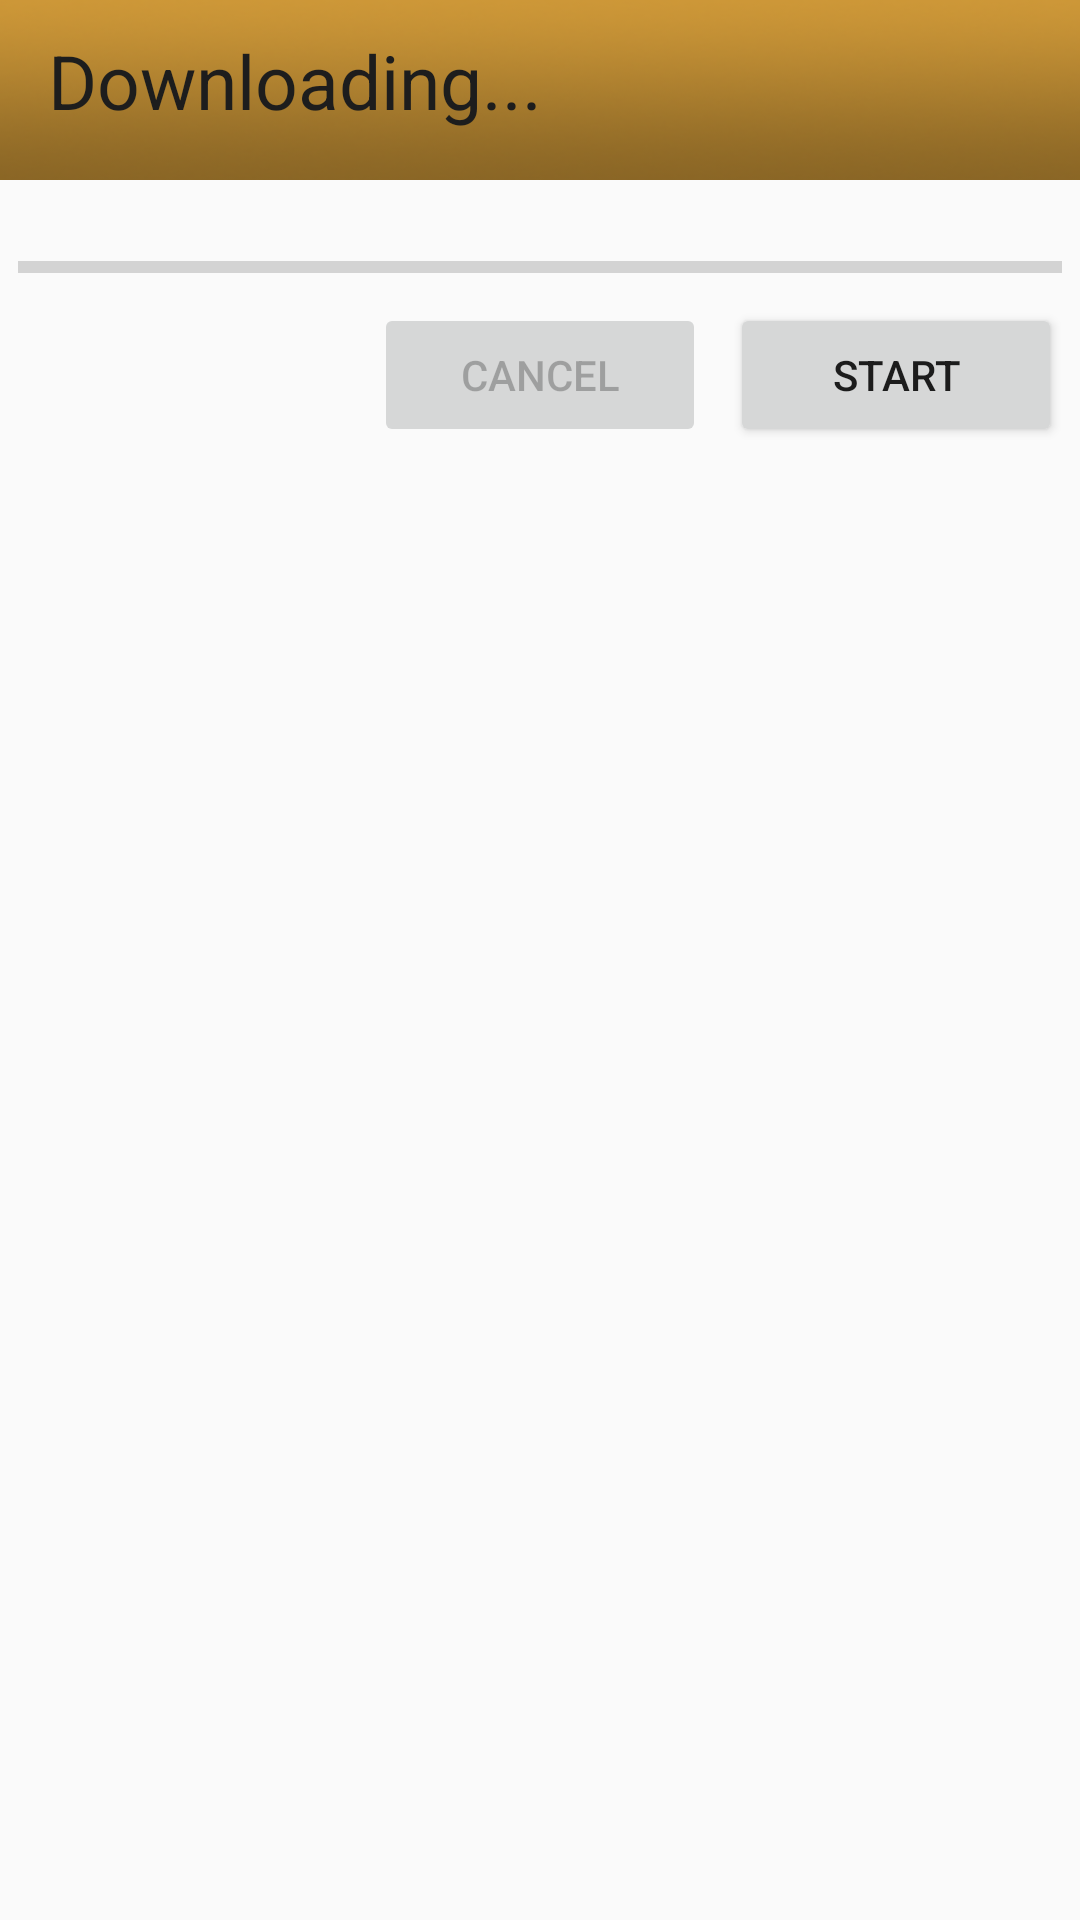

Produce the Android XML layout that renders to this screen, including the resource entries it uses.
<!-- AndroidManifest.xml: application theme AppTheme -->
<!-- res/layout/activity_download.xml -->
<?xml version="1.0" encoding="utf-8"?>
<ScrollView xmlns:android="http://schemas.android.com/apk/res/android"
    xmlns:tools="http://schemas.android.com/tools"
    android:layout_width="match_parent"
    android:layout_height="match_parent"
    tools:context=".Download">
    <LinearLayout
        android:layout_width="match_parent"
        android:layout_height="match_parent"
        android:orientation="vertical">
    <android.support.v7.widget.Toolbar
        android:layout_width="match_parent"
        android:id="@+id/toolbar"
        android:layout_height="60dp"
        android:background="@drawable/pbg">
        <TextView
            android:layout_width="match_parent"
            android:layout_height="match_parent"
            android:text="Downloading..."
            android:paddingTop="10dp"
            android:textColor="#1d1d1d"
            android:textSize="25dp"/>
    </android.support.v7.widget.Toolbar>

    <LinearLayout
        android:layout_width="match_parent"
        android:layout_height="match_parent"
        android:orientation="vertical"
        android:id="@+id/R1">

        <RelativeLayout
            android:layout_width="match_parent"
            android:layout_height="wrap_content"
            android:layout_margin="2dp"
            >
        <TextView
             android:layout_width="match_parent"
             android:layout_height="wrap_content"
             android:id="@+id/textone"
            android:layout_alignParentTop="true"
            />
            <ProgressBar
                android:layout_below="@id/textone"
                android:id="@+id/progressBarOne"
                style="@style/Widget.AppCompat.ProgressBar.Horizontal"
                android:layout_width="match_parent"
                android:layout_height="wrap_content"
                 android:layout_marginLeft="4dp"
                android:layout_marginRight="4dp"
                android:progressTint="@color/colorPrimaryDark" />

            <LinearLayout
                android:layout_width="match_parent"
                android:layout_height="wrap_content"
                android:layout_below="@+id/progressBarOne"
                android:orientation="horizontal">

                <TextView
                    android:id="@+id/textViewProgressOne"
                    android:layout_width="match_parent"
                    android:layout_height="wrap_content"
                    android:layout_margin="2dp"
                    android:layout_weight="1"
                    android:textAlignment="center" />

                <Button
                    android:id="@+id/buttonCancelOne"
                    android:layout_width="match_parent"
                    android:layout_height="wrap_content"
                    android:layout_margin="4dp"
                    android:layout_weight="1"
                    android:enabled="false"
                    android:text="Cancel" />

                <Button
                    android:id="@+id/buttonOne"
                    android:layout_width="match_parent"
                    android:layout_height="wrap_content"
                    android:layout_margin="4dp"
                    android:layout_weight="1"
                    android:text="Start" />
            </LinearLayout>
        </RelativeLayout>

        <RelativeLayout
            android:layout_width="match_parent"
            android:layout_height="wrap_content"
            android:layout_margin="2dp"
            android:visibility="gone"
            >
            <TextView
                android:layout_width="match_parent"
                android:layout_height="wrap_content"
                android:id="@+id/textTwo"
                android:layout_alignParentTop="true"
                />
            <ProgressBar
                android:layout_below="@id/textTwo"
                android:id="@+id/progressBarTwo"
                style="@style/Widget.AppCompat.ProgressBar.Horizontal"
                android:layout_width="match_parent"
                android:layout_height="wrap_content"
                android:layout_marginLeft="4dp"
                android:layout_marginRight="4dp"
                android:progressTint="@color/colorPrimaryDark" />

            <LinearLayout
                android:layout_width="match_parent"
                android:layout_height="wrap_content"
                android:layout_below="@+id/progressBarTwo"
                android:orientation="horizontal">

                <TextView
                    android:id="@+id/textViewProgressTwo"
                    android:layout_width="match_parent"
                    android:layout_height="wrap_content"
                    android:layout_margin="2dp"
                    android:layout_weight="1"
                    android:textAlignment="center" />

                <Button
                    android:id="@+id/buttonCancelTwo"
                    android:layout_width="match_parent"
                    android:layout_height="wrap_content"
                    android:layout_margin="4dp"
                    android:layout_weight="1"
                    android:enabled="false"
                    android:text="Cancel" />

                <Button
                    android:id="@+id/buttonTwo"
                    android:layout_width="match_parent"
                    android:layout_height="wrap_content"
                    android:layout_margin="4dp"
                    android:layout_weight="1"
                    android:text="Start" />
            </LinearLayout>
        </RelativeLayout>
    </LinearLayout>
    </LinearLayout>

</ScrollView>
<!-- resources referenced by this layout -->
<resources>
  <color name="colorPrimaryDark">#b78731</color>
  <!-- drawable pbg: png bitmap (drawable, 36372 bytes) -->
  <style name="AppTheme" parent="Theme.AppCompat.Light.NoActionBar">
          
          <item name="colorPrimary">@color/colorPrimaryBlue</item>
          <item name="colorPrimaryDark">@color/colorPrimaryDark</item>
          <item name="colorAccent">@color/colorAccent</item>
      </style>
  <color name="colorPrimaryBlue">#2131f3</color>
  <color name="colorAccent">#37474F</color>
</resources>
